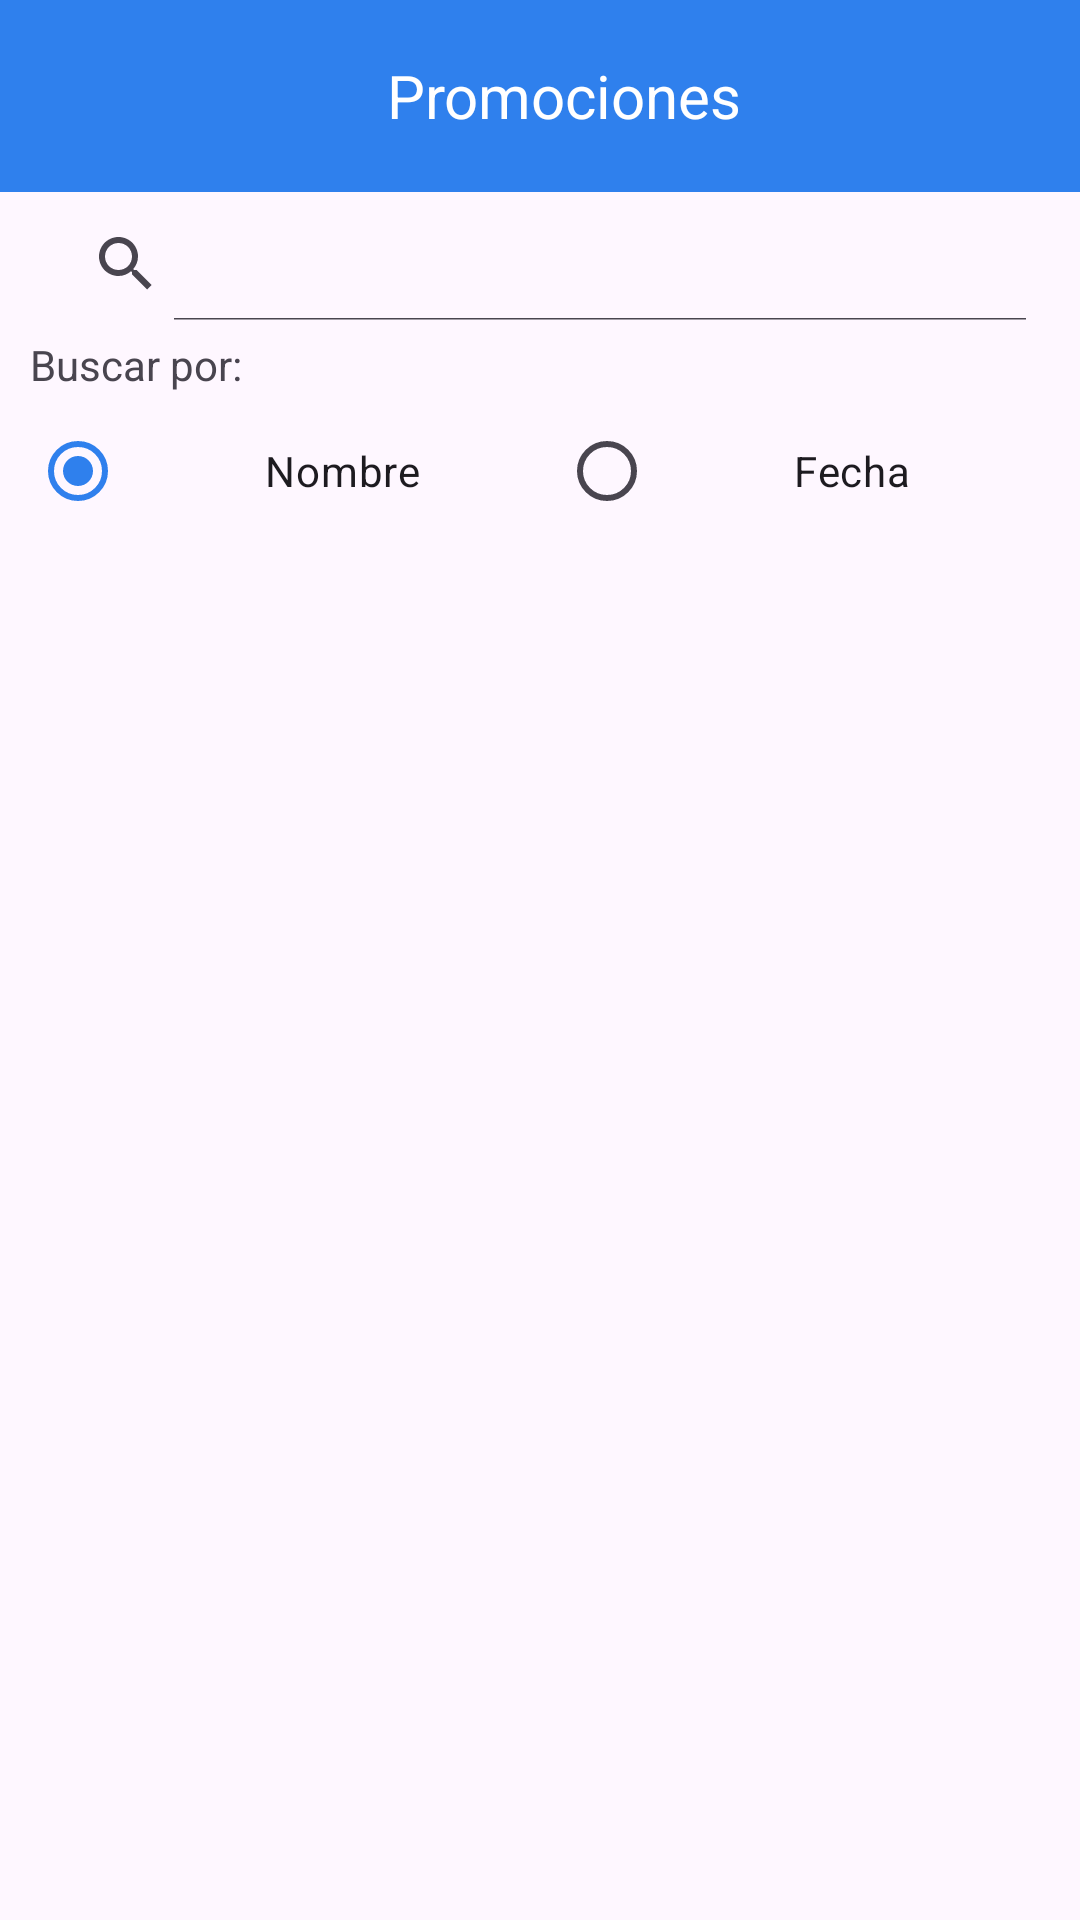

Write the Android layout XML for this screen, with the resource values it uses.
<!-- AndroidManifest.xml: application theme Base.Theme.PaleSoccerFieldAdmin -->
<!-- res/layout/activity_promotions.xml -->
<LinearLayout xmlns:android="http://schemas.android.com/apk/res/android"
    xmlns:app="http://schemas.android.com/apk/res-auto"
    xmlns:tools="http://schemas.android.com/tools"
    android:layout_width="match_parent"
    android:layout_height="match_parent"
    tools:context=".schedules.Schedules"

    android:orientation="vertical">

    <androidx.appcompat.widget.Toolbar
        android:id="@+id/toolbarPromotions"
        android:theme="?attr/actionBarTheme"
        android:background="?attr/colorPrimary"

        app:navigationIcon="@drawable/arrow_back"
        android:layout_width="match_parent"
        android:layout_height="wrap_content">

        <TextView
            android:layout_width="match_parent"
            android:layout_height="wrap_content"
            android:text="Promociones"
            android:textColor="@color/white"
            android:textSize="20sp"
            android:gravity="center"

            />

    </androidx.appcompat.widget.Toolbar>



    <androidx.appcompat.widget.SearchView
        android:id="@+id/searchViewPromotion"
        android:layout_width="match_parent"
        android:layout_height="wrap_content"
        android:visibility="visible"
        android:paddingLeft="10dp"
        android:paddingRight="10dp"
        android:paddingBottom="5dp"
        android:paddingTop="5dp"
        app:iconifiedByDefault="false" />
    <TextView
        android:layout_width="wrap_content"
        android:layout_height="wrap_content"
        android:layout_marginStart="10dp"
        android:layout_marginEnd="10dp"
        android:text="Buscar por:"/>
    <RadioGroup
        android:id="@+id/radioGroupFilterPromotion"
        android:layout_width="match_parent"
        android:layout_height="wrap_content"
        android:paddingLeft="10dp"
        android:paddingRight="10dp"
        android:paddingBottom="2dp"
        android:paddingTop="2dp"
        android:orientation="horizontal">

        <RadioButton
            android:id="@+id/radioNamePromotion"
            android:layout_width="wrap_content"
            android:layout_height="wrap_content"
            android:layout_weight="1"
            android:gravity="center"
            android:text="Nombre"
            android:checked="true" />
        <RadioButton
            android:id="@+id/radioDatePromotion"
            android:layout_width="wrap_content"
            android:layout_height="wrap_content"
            android:layout_weight="1"
            android:gravity="center"
            android:text="Fecha" />
    </RadioGroup>
    <LinearLayout
        android:id="@+id/linearLayoutSearchDate"
        android:layout_width="match_parent"
        android:layout_height="wrap_content"
        android:layout_marginStart="10dp"
        android:layout_marginEnd="10dp"
        android:padding="10dp"
        android:visibility="gone"
        android:background="@drawable/border_background">
        <LinearLayout
            android:layout_width="wrap_content"
            android:layout_height="wrap_content"
            android:layout_weight="1"
            android:orientation="vertical">

            <TextView
                android:layout_width="wrap_content"
                android:layout_height="wrap_content"
                android:layout_gravity="center"
                android:layout_weight="1"
                android:layout_marginBottom="2dp"
                android:text="Fecha seleccionada"/>
            <TextView
                android:id="@+id/tvDateSelected"
                android:layout_width="wrap_content"
                android:layout_height="wrap_content"
                android:layout_weight="1"
                android:layout_gravity="center"/>
        </LinearLayout>

        <Button
            android:id="@+id/btnOpenToSelectDate"
            android:layout_width="wrap_content"
            android:layout_height="wrap_content"
            android:layout_weight="0"
            android:text="Seleccionar fecha"
            android:layout_gravity="center"

            />
    </LinearLayout>

    <androidx.recyclerview.widget.RecyclerView
        android:id="@+id/recyclerView"
        android:layout_width="match_parent"
        android:layout_height="match_parent" />



</LinearLayout>
<!-- resources referenced by this layout -->
<resources>
  <color name="white">#FFFFFFFF</color>
  <!-- drawable border_background (drawable) -->
  <?xml version="1.0" encoding="utf-8"?>
  <shape xmlns:android="http://schemas.android.com/apk/res/android">
      <solid android:color="@android:color/transparent" />
      <stroke
          android:color="@color/black"
          android:width="2dp"
      />
      <corners android:radius="8dp" /> 
  </shape>
  <style name="Base.Theme.PaleSoccerFieldAdmin" parent="Theme.Material3.DayNight.NoActionBar">
          
          <item name="colorPrimary">@color/principal</item>
      </style>
  <color name="black">#FF000000</color>
  <color name="principal">#2F80ED</color>
</resources>
